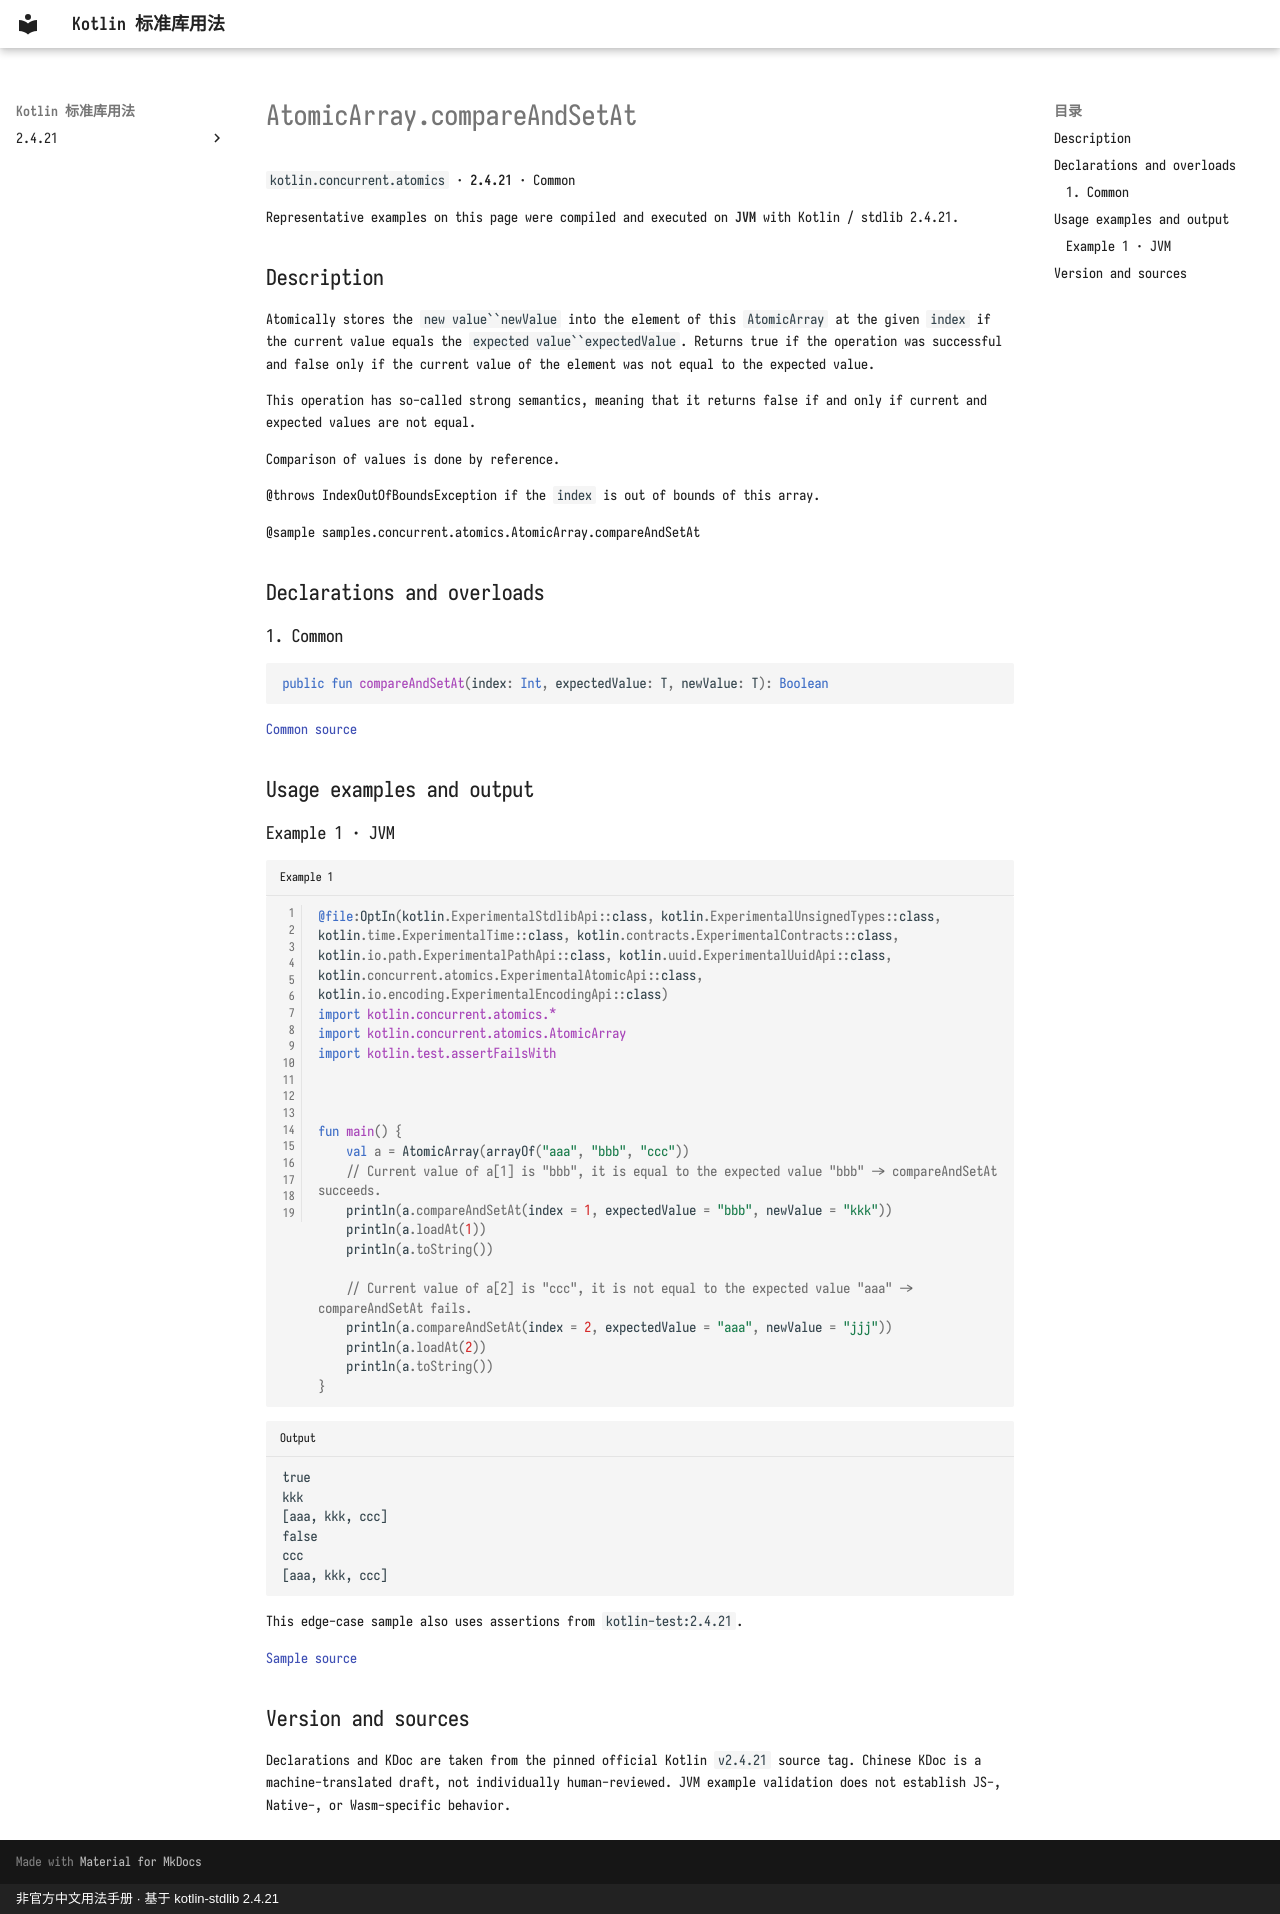

repository: oooooooko/kotlin-stdlib-docs · page: en/api/kotlin.concurrent.atomics/atomicarray-compareandsetat--941e5539/index.html · generator: mkdocs · copyright: 非官方中文用法手册 · 基于 kotlin-stdlib 2.4.21

# AtomicArray.compareAndSetAt

`kotlin.concurrent.atomics` · **2.4.21** · Common

Representative examples on this page were compiled and executed on **JVM** with Kotlin / stdlib 2.4.21.

## Description

Atomically stores the `new value``newValue` into the element of this `AtomicArray` at the given `index`
if the current value equals the `expected value``expectedValue`.
Returns true if the operation was successful and false only if the current value of the element was not equal to the expected value.

This operation has so-called strong semantics,
meaning that it returns false if and only if current and expected values are not equal.

Comparison of values is done by reference.

@throws IndexOutOfBoundsException if the `index` is out of bounds of this array.

@sample samples.concurrent.atomics.AtomicArray.compareAndSetAt

## Declarations and overloads

### 1. Common

```kotlin
public fun compareAndSetAt(index: Int, expectedValue: T, newValue: T): Boolean
```

[Common source](https://github.com/JetBrains/kotlin/blob/v2.4.21/libraries/stdlib/src/kotlin/concurrent/atomics/AtomicArrays.common.kt#L614)

## Usage examples and output

### Example 1 · JVM

```kotlin title="Example 1" linenums="1"
@file:OptIn(kotlin.ExperimentalStdlibApi::class, kotlin.ExperimentalUnsignedTypes::class, kotlin.time.ExperimentalTime::class, kotlin.contracts.ExperimentalContracts::class, kotlin.io.path.ExperimentalPathApi::class, kotlin.uuid.ExperimentalUuidApi::class, kotlin.concurrent.atomics.ExperimentalAtomicApi::class, kotlin.io.encoding.ExperimentalEncodingApi::class)
import kotlin.concurrent.atomics.*
import kotlin.concurrent.atomics.AtomicArray
import kotlin.test.assertFailsWith



fun main() {
    val a = AtomicArray(arrayOf("aaa", "bbb", "ccc"))
    // Current value of a[1] is "bbb", it is equal to the expected value "bbb" -> compareAndSetAt succeeds.
    println(a.compareAndSetAt(index = 1, expectedValue = "bbb", newValue = "kkk"))
    println(a.loadAt(1))
    println(a.toString())

    // Current value of a[2] is "ccc", it is not equal to the expected value "aaa" -> compareAndSetAt fails.
    println(a.compareAndSetAt(index = 2, expectedValue = "aaa", newValue = "jjj"))
    println(a.loadAt(2))
    println(a.toString())
}
```

```text title="Output"
true
kkk
[aaa, kkk, ccc]
false
ccc
[aaa, kkk, ccc]
```

This edge-case sample also uses assertions from `kotlin-test:2.4.21`.

[Sample source](https://github.com/JetBrains/kotlin/blob/v2.4.21/libraries/stdlib/samples/test/samples/concurrent/atomics/atomicArrays.kt#L393)

## Version and sources

Declarations and KDoc are taken from the pinned official Kotlin `v2.4.21` source tag. Chinese KDoc is a machine-translated draft, not individually human-reviewed. JVM example validation does not establish JS-, Native-, or Wasm-specific behavior.
